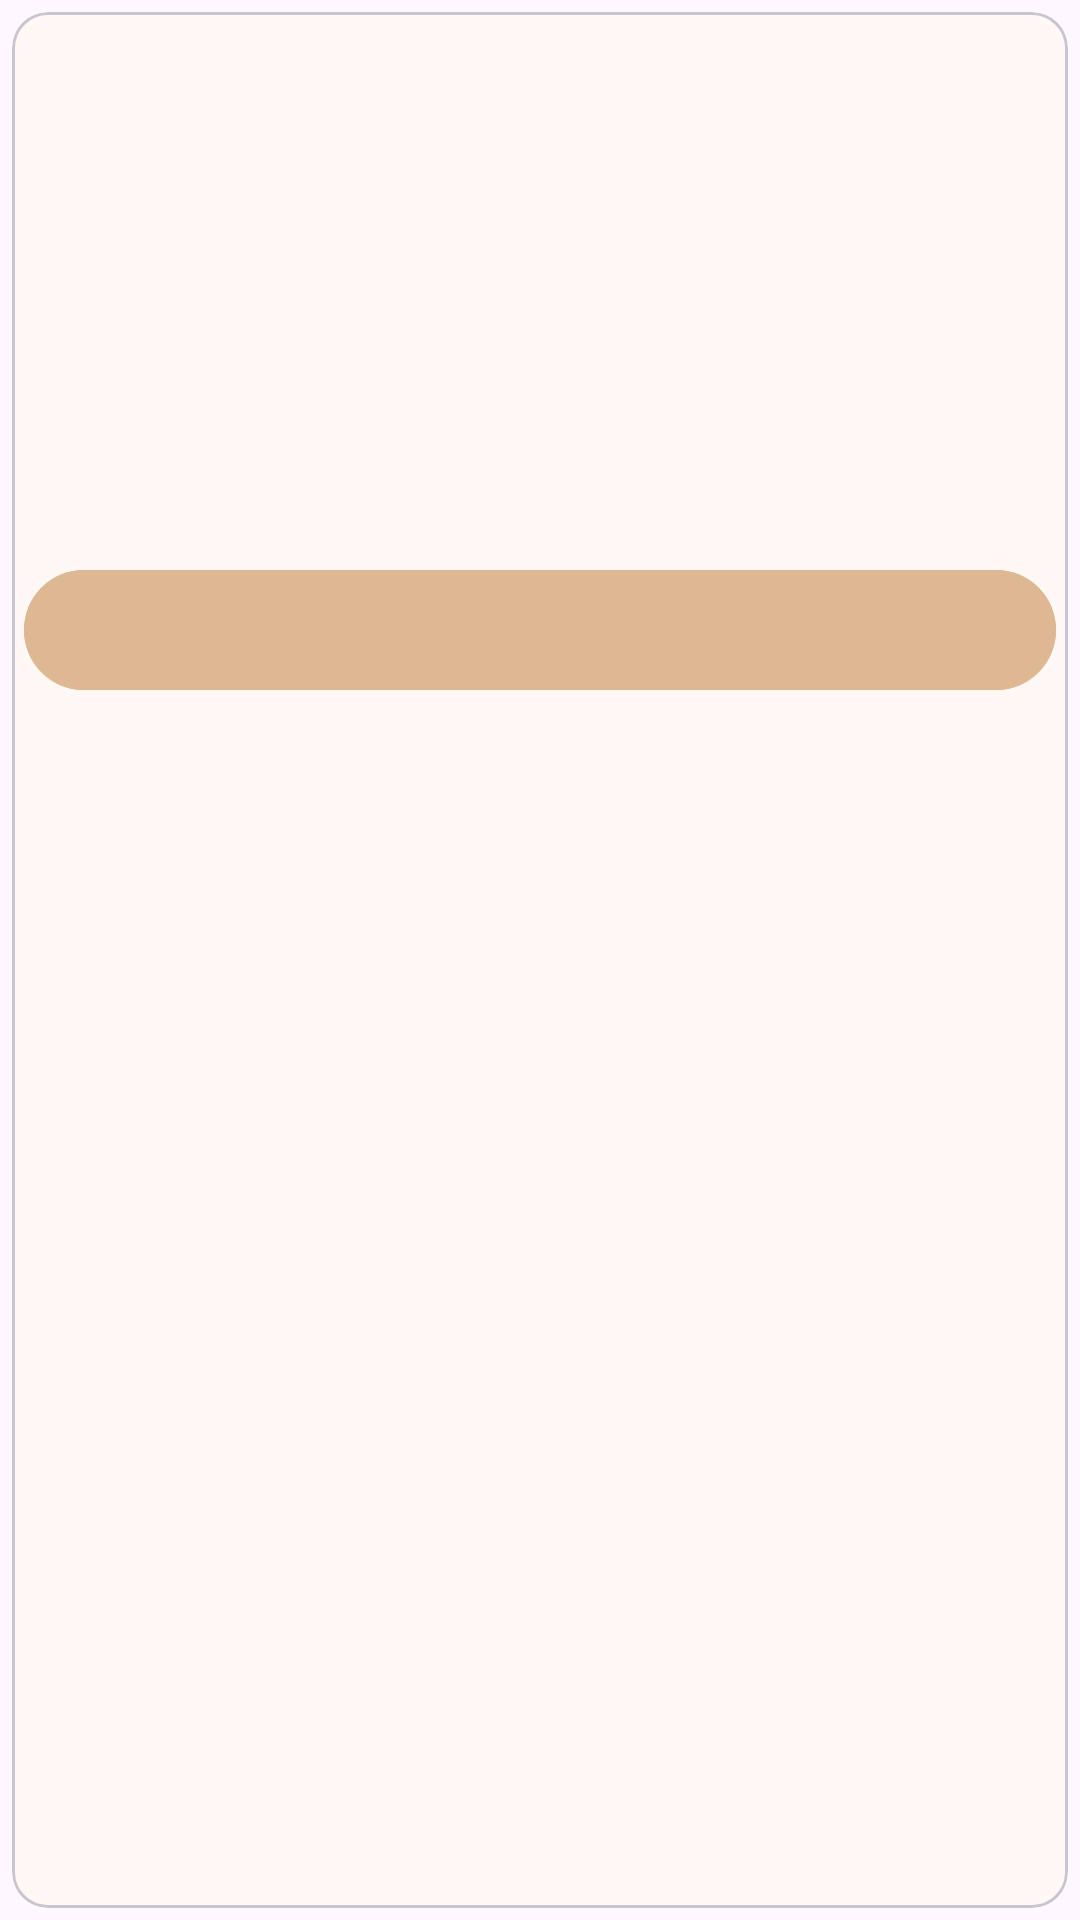

Layout XML and referenced resources for this Android screen:
<!-- AndroidManifest.xml: application theme Base.Theme.CupOfCoffee -->
<!-- res/layout/meeting_list_item.xml -->
<?xml version="1.0" encoding="utf-8"?>
<androidx.constraintlayout.widget.ConstraintLayout xmlns:android="http://schemas.android.com/apk/res/android"
    xmlns:app="http://schemas.android.com/apk/res-auto"
    android:layout_width="200dp"
    android:layout_height="240dp"
    android:padding="4dp">

    <com.google.android.material.card.MaterialCardView
        android:layout_width="match_parent"
        android:layout_height="match_parent"
        app:layout_constraintEnd_toEndOf="parent"
        app:layout_constraintStart_toStartOf="parent"
        app:layout_constraintTop_toTopOf="parent">

        <LinearLayout
            android:layout_width="match_parent"
            android:layout_height="wrap_content"
            android:layout_margin="4dp"
            android:orientation="vertical">

            <com.google.android.material.textview.MaterialTextView
                android:id="@+id/tv_content"
                android:layout_width="match_parent"
                android:layout_height="70dp" />

            <com.google.android.material.textview.MaterialTextView
                android:id="@+id/tv_date"
                android:layout_width="match_parent"
                android:layout_height="wrap_content"
                android:gravity="end" />

            <com.google.android.material.textview.MaterialTextView
                android:id="@+id/tv_time"
                android:layout_width="match_parent"
                android:layout_height="wrap_content"
                android:gravity="end" />

            <androidx.recyclerview.widget.RecyclerView
                android:id="@+id/rv_people"
                android:layout_width="match_parent"
                android:layout_height="70dp"
                android:orientation="horizontal"
                app:layoutManager="androidx.recyclerview.widget.GridLayoutManager" />

            <com.google.android.material.button.MaterialButton
                android:id="@+id/btn_apply"
                android:layout_width="match_parent"
                android:layout_height="wrap_content"
                android:backgroundTint="@color/brown" />
        </LinearLayout>
    </com.google.android.material.card.MaterialCardView>


</androidx.constraintlayout.widget.ConstraintLayout>
<!-- resources referenced by this layout -->
<resources>
  <color name="brown">#ddb892</color>
  <style name="Base.Theme.CupOfCoffee" parent="Theme.Material3.DayNight.NoActionBar">
          <item name="android:timePickerStyle">@style/MyTimePickerStyle</item>
          <item name="colorPrimary">@color/primaryColor</item>
          <item name="colorPrimaryVariant">@color/primaryColorVariant</item>
          <item name="colorOnPrimary">@color/onPrimaryColor</item>
          <item name="backgroundColor">@color/backgroundColor</item>
          <item name="colorSurface">@color/surfaceColor</item>
          <item name="colorOnSurface">@color/onSurfaceColor</item>
          <item name="android:windowIsTranslucent">true</item>
      </style>
  <style name="MyTimePickerStyle" parent="android:Widget.Material.Light.TimePicker">
          <item name="android:timePickerMode">spinner</item>
      </style>
  <color name="primaryColor">#75593A</color>
  <color name="primaryColorVariant">#E6C09A</color>
  <color name="onPrimaryColor">#FFFFFF</color>
  <color name="backgroundColor">#FFF8F4</color>
  <color name="surfaceColor">#FFF8F4</color>
  <color name="onSurfaceColor">#1E1B18</color>
</resources>
